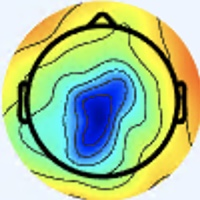

Values plotted in this chart, from the file beside it:
[238 245 255], [238 245 255], [238 245 255], [238 245 255], [238 245 255], [238 245 255], [238 245 255], [238 245 255], [238 245 255], [238 245 255], [238 245 255], [238 245 255], [238 245 255], [238 245 255], [238 245 255], [238 245 255], [237 246 255], [237 246 255], [237 246 255], [237 246 255], [237 246 255], [237 246 255], [237 246 255], [237 246 255]
[238 245 255], [238 245 255], [238 245 255], [238 245 255], [238 245 255], [238 245 255], [238 245 255], [238 245 255], [238 245 255], [238 245 255], [238 245 255], [238 245 255], [238 245 255], [238 245 255], [238 245 255], [238 245 255], [237 246 255], [237 246 255], [237 246 255], [237 246 255], [237 246 255], [237 246 255], [237 246 255], [237 246 255]
[238 245 255], [238 245 255], [238 245 255], [238 245 255], [238 245 255], [238 245 255], [238 245 255], [238 245 255], [238 245 255], [238 245 255], [238 245 255], [238 245 255], [238 245 255], [238 245 255], [238 245 255], [238 245 255], [237 246 255], [237 246 255], [237 246 255], [237 246 255], [237 246 255], [237 246 255], [237 246 255], [237 246 255]
[238 245 255], [238 245 255], [238 245 255], [238 245 255], [238 245 255], [238 245 255], [238 245 255], [238 245 255], [238 245 255], [238 245 255], [238 245 255], [238 245 255], [238 245 255], [238 245 255], [238 245 255], [238 245 255], [237 246 255], [237 246 255], [237 246 255], [237 246 255], [237 246 255], [237 246 255], [237 246 255], [237 246 255]
[238 245 255], [238 245 255], [238 245 255], [238 245 255], [238 245 255], [238 245 255], [238 245 255], [238 245 255], [238 245 255], [238 245 255], [238 245 255], [238 245 255], [238 245 255], [238 245 255], [238 245 255], [238 245 255], [237 246 255], [237 246 255], [237 246 255], [237 246 255], [237 246 255], [237 246 255], [237 246 253], [237 246 253]
[238 245 255], [238 245 255], [238 245 255], [238 245 255], [238 245 255], [238 245 255], [238 245 255], [238 245 255], [238 245 255], [238 245 255], [238 245 255], [238 245 255], [238 245 255], [238 245 255], [238 245 255], [238 245 255], [237 246 255], [237 246 255], [237 246 255], [237 246 255], [237 246 255], [237 246 255], [237 246 253], [237 246 253]
[238 245 255], [238 245 255], [238 245 255], [238 245 255], [238 245 255], [238 245 255], [238 245 255], [238 245 255], [238 245 255], [238 245 255], [238 245 255], [238 245 255], [238 245 255], [238 245 255], [238 245 255], [238 245 255], [237 246 253], [237 246 253], [237 246 253], [237 246 253], [237 246 253], [237 246 253], [237 246 253], [237 246 253]
[238 245 255], [238 245 255], [238 245 255], [238 245 255], [238 245 255], [238 245 255], [238 245 255], [238 245 255], [238 245 255], [238 245 255], [238 245 255], [238 245 255], [238 245 255], [238 245 255], [238 245 255], [238 245 255], [237 246 253], [237 246 253], [237 246 253], [237 246 253], [237 246 253], [237 246 253], [237 246 253], [237 246 253]
[238 245 255], [238 245 255], [238 245 255], [238 245 255], [238 245 255], [238 245 255], [238 245 255], [238 245 255], [238 245 255], [238 245 255], [238 245 255], [238 245 255], [238 245 255], [238 245 255], [238 245 255], [238 245 255], [238 245 253], [238 245 253], [238 245 253], [238 245 253], [238 245 253], [238 245 253], [238 245 253], [238 245 253]
[238 245 255], [238 245 255], [238 245 255], [238 245 255], [238 245 255], [238 245 255], [238 245 255], [238 245 255], [238 245 255], [238 245 255], [238 245 255], [238 245 255], [238 245 255], [238 245 255], [238 245 255], [238 245 255], [238 245 253], [238 245 253], [238 245 253], [238 245 253], [238 245 253], [238 245 253], [238 245 253], [238 245 253]
[238 245 255], [238 245 255], [238 245 255], [238 245 255], [238 245 255], [238 245 255], [238 245 255], [238 245 255], [238 245 255], [238 245 255], [238 245 255], [238 245 255], [238 245 255], [238 245 255], [238 245 255], [238 245 255], [238 245 253], [238 245 253], [238 245 253], [238 245 253], [238 245 253], [238 245 253], [238 245 253], [238 245 253]
[238 245 255], [238 245 255], [238 245 255], [238 245 255], [238 245 255], [238 245 255], [238 245 255], [238 245 255], [238 245 255], [238 245 255], [238 245 255], [238 245 255], [238 245 255], [238 245 255], [238 245 255], [238 245 255], [238 245 253], [238 245 253], [238 245 253], [238 245 253], [238 245 253], [238 245 253], [238 245 253], [238 245 253]
[238 245 255], [238 245 255], [238 245 255], [238 245 255], [238 245 255], [238 245 255], [238 245 255], [238 245 255], [238 245 255], [238 245 255], [238 245 255], [238 245 255], [238 245 255], [238 245 255], [238 245 255], [238 245 255], [238 245 253], [238 245 253], [238 245 253], [238 245 253], [238 245 253], [238 245 253], [238 245 253], [238 245 253]
[238 245 255], [238 245 255], [238 245 255], [238 245 255], [238 245 255], [238 245 255], [238 245 255], [238 245 255], [238 245 255], [238 245 255], [238 245 255], [238 245 255], [238 245 255], [238 245 255], [238 245 255], [238 245 255], [238 245 253], [238 245 253], [238 245 253], [237 244 252], [237 244 252], [237 244 252], [237 244 252], [238 245 253]
[238 245 255], [238 245 255], [238 245 255], [238 245 255], [238 245 255], [238 245 255], [238 245 255], [238 245 255], [238 245 255], [238 245 255], [238 245 255], [238 245 255], [238 245 255], [238 245 255], [238 245 255], [238 245 255], [238 245 253], [238 245 253], [237 244 252], [237 244 252], [237 244 252], [237 244 252], [237 244 254], [237 244 254]
[238 245 255], [238 245 255], [238 245 255], [238 245 255], [238 245 255], [238 245 255], [238 245 255], [238 245 255], [238 245 255], [238 245 255], [238 245 255], [238 245 255], [238 245 255], [238 245 255], [238 245 255], [238 245 255], [238 245 253], [238 245 253], [237 244 252], [237 244 252], [237 244 252], [237 244 252], [237 244 252], [237 244 252]
[238 245 255], [238 245 255], [238 245 255], [238 245 255], [238 245 255], [238 245 255], [238 245 255], [238 245 255], [238 245 255], [238 245 255], [238 245 255], [238 245 255], [238 245 255], [238 245 255], [238 245 255], [238 245 255], [238 245 255], [238 245 253], [240 245 251], [238 245 251], [237 244 252], [237 244 252], [237 244 250], [239 244 250]
[238 245 255], [238 245 255], [238 245 255], [238 245 255], [238 245 255], [238 245 255], [238 245 255], [238 245 255], [238 245 255], [238 245 255], [238 245 255], [238 245 255], [238 245 255], [238 245 255], [238 245 255], [238 245 255], [238 245 255], [238 245 253], [240 244 253], [238 245 253], [237 243 255], [237 243 255], [237 244 252], [239 244 250]
[238 245 255], [238 245 255], [238 245 255], [238 245 255], [238 245 255], [238 245 255], [238 245 255], [238 245 255], [238 245 255], [238 245 255], [238 245 255], [238 245 255], [238 245 255], [238 245 255], [238 245 255], [238 245 255], [237 246 255], [237 246 255], [238 245 255], [238 244 255], [238 244 255], [238 244 255], [238 244 255], [238 245 255]
[238 245 255], [238 245 255], [238 245 255], [238 245 255], [238 245 255], [238 245 255], [238 245 255], [238 245 255], [238 245 255], [238 245 255], [238 245 255], [238 245 255], [238 245 255], [238 245 255], [238 245 255], [238 245 255], [238 245 255], [238 245 255], [238 244 255], [238 244 255], [240 243 255], [240 243 255], [238 244 255], [238 245 255]
[238 245 255], [238 245 255], [238 245 255], [238 245 255], [238 245 255], [238 245 255], [238 245 255], [238 245 255], [238 245 255], [238 245 255], [238 245 255], [238 245 255], [238 245 255], [238 245 255], [238 245 255], [238 245 255], [240 244 255], [240 244 255], [240 244 255], [240 244 255], [238 244 255], [238 244 255], [238 245 255], [238 245 251]
[238 245 255], [238 245 255], [238 245 255], [238 245 255], [238 245 255], [238 245 255], [238 245 255], [238 245 255], [238 245 255], [238 245 255], [238 245 255], [238 245 255], [238 245 255], [238 245 255], [238 245 255], [238 245 255], [240 244 255], [240 244 255], [240 244 255], [238 245 255], [238 244 255], [238 244 255], [238 245 253], [239 246 252]
[238 245 255], [238 245 255], [238 245 255], [238 245 255], [238 245 255], [238 245 255], [238 245 255], [238 245 255], [238 245 255], [238 245 255], [238 245 255], [238 245 255], [238 245 255], [238 245 255], [238 245 255], [238 245 255], [240 244 255], [240 244 255], [240 244 253], [238 245 251], [237 246 253], [237 246 253], [238 247 252], [239 246 252]
[238 245 255], [238 245 255], [238 245 255], [238 245 255], [238 245 255], [238 245 255], [238 245 255], [238 245 255], [238 245 255], [238 245 255], [238 245 255], [238 245 255], [238 245 255], [238 245 255], [238 245 255], [238 245 255], [238 244 255], [238 245 255], [238 245 251], [237 246 251], [237 246 251], [237 248 254], [238 247 254], [238 247 254]
[238 245 255], [238 245 255], [238 245 255], [238 245 255], [238 245 255], [238 245 255], [238 245 255], [238 245 255], [238 245 255], [238 245 255], [238 245 255], [238 245 255], [238 245 255], [238 245 255], [238 245 255], [238 245 255], [237 245 255], [237 246 255], [237 246 253], [237 246 251], [237 246 253], [237 246 255], [236 246 255], [234 246 255]
[238 245 255], [238 245 255], [238 245 255], [238 245 255], [238 245 255], [238 245 255], [238 245 255], [238 245 255], [238 245 255], [238 245 255], [238 245 255], [238 245 255], [238 245 255], [238 245 255], [238 245 255], [238 245 255], [237 245 255], [237 246 255], [236 247 253], [237 246 253], [238 245 255], [238 244 255], [237 244 255], [234 246 255]
[238 245 255], [238 245 255], [238 245 255], [238 245 255], [238 245 255], [238 245 255], [238 245 255], [238 245 255], [238 245 255], [238 245 255], [238 245 255], [238 245 255], [238 245 255], [238 245 255], [238 245 255], [238 245 255], [240 244 255], [238 245 255], [237 246 253], [238 245 253], [240 244 255], [241 243 255], [240 243 255], [236 243 255]
[238 245 255], [238 245 255], [238 245 255], [238 245 255], [238 245 255], [238 245 255], [238 245 255], [238 245 255], [238 245 255], [238 245 255], [238 245 255], [238 245 255], [238 245 255], [238 245 255], [238 245 255], [240 244 255], [241 243 255], [241 244 253], [238 245 253], [240 244 253], [241 243 255], [243 242 255], [240 242 255], [237 243 255]
[238 245 255], [238 245 255], [238 245 255], [238 245 255], [238 245 255], [238 245 255], [238 245 255], [238 245 255], [238 245 255], [238 245 255], [238 245 255], [238 245 255], [238 245 255], [238 245 255], [238 245 255], [240 244 255], [243 243 253], [243 243 253], [241 244 253], [241 244 253], [243 243 253], [243 243 253], [240 242 254], [238 242 251]
[238 245 255], [238 245 255], [238 245 255], [238 245 255], [238 245 255], [238 245 255], [238 245 255], [238 245 255], [238 245 255], [238 245 255], [238 245 255], [238 245 255], [238 245 255], [238 245 255], [238 245 255], [240 244 255], [241 244 253], [241 244 253], [242 242 252], [241 244 253], [241 244 253], [240 243 250], [238 242 251], [237 241 250]
[238 245 255], [238 245 255], [238 245 255], [238 245 255], [238 245 255], [238 245 255], [238 245 255], [238 245 255], [238 245 255], [238 245 255], [238 245 255], [238 245 255], [238 245 255], [238 245 255], [238 245 255], [238 245 255], [238 245 253], [238 245 253], [242 242 254], [242 242 254], [240 244 253], [237 244 252], [235 244 253], [233 242 251]
[238 245 255], [238 245 255], [238 245 255], [238 245 255], [238 245 255], [238 245 255], [238 245 255], [238 245 255], [238 245 255], [238 245 255], [238 245 255], [238 245 255], [238 245 255], [238 245 255], [238 245 255], [238 245 255], [237 246 255], [237 244 254], [240 242 255], [242 242 254], [239 243 252], [237 244 252], [235 242 250], [234 241 249]
[238 245 253], [238 245 253], [238 245 253], [238 245 253], [237 246 255], [237 246 255], [237 246 255], [237 246 255], [237 246 255], [237 246 255], [237 246 255], [237 246 255], [238 245 253], [238 245 253], [237 244 252], [237 244 254], [236 242 254], [238 244 255], [239 241 254], [240 242 254], [240 243 252], [238 241 248], [239 242 249], [240 240 248]
[238 245 253], [238 245 253], [238 245 253], [238 245 253], [237 246 255], [237 246 255], [237 246 255], [237 246 255], [237 246 255], [237 246 255], [237 246 255], [237 246 255], [238 245 253], [238 245 253], [237 244 252], [237 244 254], [237 243 255], [240 244 255], [238 242 253], [239 243 252], [239 243 252], [237 242 248], [241 241 251], [241 240 248]
[238 245 255], [238 245 255], [238 245 255], [238 245 255], [237 246 255], [237 246 255], [237 245 255], [237 245 255], [237 245 255], [237 245 255], [237 246 255], [237 246 255], [238 245 255], [238 245 255], [237 244 254], [237 244 254], [239 243 252], [238 242 251], [234 241 251], [234 243 250], [233 242 249], [232 241 248], [239 243 255], [243 243 255]
[238 245 255], [238 245 255], [238 245 255], [238 245 255], [237 246 255], [237 246 255], [237 245 255], [237 245 255], [237 245 255], [237 245 255], [237 246 255], [237 246 255], [238 245 255], [238 245 255], [238 245 255], [238 245 253], [238 243 249], [237 242 246], [234 241 247], [234 243 250], [232 243 249], [232 241 250], [239 243 255], [243 242 248]
[238 244 255], [238 244 255], [238 244 255], [238 244 255], [237 245 255], [237 245 255], [237 245 255], [237 245 255], [237 245 255], [237 245 255], [237 246 255], [237 246 255], [238 245 255], [238 245 255], [238 245 255], [238 245 253], [239 244 247], [239 245 245], [239 244 247], [241 246 252], [237 243 255], [235 241 253], [238 243 247], [242 239 230]
[238 244 255], [238 244 255], [238 244 255], [238 244 255], [237 245 255], [237 245 255], [237 245 255], [237 245 255], [237 245 255], [237 246 255], [237 246 255], [237 246 255], [238 245 255], [238 245 255], [238 245 255], [238 245 251], [240 248 250], [241 247 247], [241 246 249], [241 246 252], [237 243 255], [238 245 253], [243 247 246], [248 241 222]
[238 244 255], [238 244 255], [238 245 255], [238 245 255], [238 245 255], [238 245 255], [237 246 255], [237 246 255], [237 246 255], [237 246 255], [237 246 255], [237 246 253], [237 246 253], [237 246 253], [237 246 253], [238 247 254], [240 249 254], [241 248 254], [240 247 255], [239 246 254], [235 246 252], [239 247 249], [247 248 242], [251 237 210]
[238 244 255], [238 244 255], [238 245 255], [238 245 255], [238 245 255], [238 245 255], [237 246 255], [237 246 253], [237 246 255], [237 246 253], [237 246 253], [237 246 253], [237 246 253], [237 246 253], [238 247 254], [238 247 254], [240 247 255], [242 249 255], [245 249 255], [244 249 255], [241 246 249], [244 245 239], [248 242 218], [249 227 178]
[238 245 255], [238 245 255], [238 245 255], [238 245 255], [239 246 254], [239 246 254], [238 245 253], [238 245 251], [237 246 253], [237 246 251], [237 246 251], [237 246 251], [237 246 253], [237 246 253], [238 247 254], [239 246 255], [243 245 255], [245 245 255], [244 247 254], [247 246 251], [252 246 248], [249 236 219], [231 210 155], [223 193 107]
[238 245 255], [238 245 255], [238 245 255], [239 246 254], [239 246 254], [239 246 252], [239 246 252], [239 246 252], [238 247 252], [238 247 252], [237 246 251], [237 246 251], [237 246 253], [237 246 253], [238 247 254], [239 246 254], [241 245 255], [241 243 255], [243 246 253], [250 246 245], [255 241 229], [251 223 184], [224 191 112], [207 169  62]
[238 245 253], [238 245 253], [238 245 253], [239 246 254], [239 246 254], [239 246 252], [239 246 252], [239 247 250], [239 247 250], [239 247 250], [238 247 252], [238 247 252], [237 246 251], [237 246 251], [237 246 253], [237 246 253], [235 244 249], [236 245 250], [242 246 255], [249 242 236], [252 226 191], [247 208 141], [233 189  94], [226 179  65]
[238 245 253], [238 245 253], [239 246 254], [239 246 254], [239 246 252], [239 246 252], [239 247 250], [239 247 250], [240 248 251], [239 247 250], [238 247 252], [238 247 252], [238 247 252], [237 246 251], [237 246 253], [236 245 252], [236 245 250], [235 243 245], [240 242 239], [243 231 207], [245 211 150], [240 195 104], [238 187  78], [236 185  67]
[238 245 255], [239 246 255], [239 246 254], [239 246 254], [239 246 252], [240 247 253], [240 247 253], [240 247 253], [240 247 253], [240 247 253], [238 247 252], [238 247 252], [238 247 254], [237 246 253], [235 245 254], [235 244 253], [237 241 250], [238 237 235], [239 231 208], [239 218 165], [235 198 110], [235 187  77], [237 191  71], [242 194  70]
[239 246 255], [239 246 255], [239 246 254], [239 246 254], [240 247 255], [240 247 253], [240 247 253], [240 247 253], [240 247 253], [240 247 253], [238 247 252], [238 247 252], [238 247 254], [237 246 253], [234 244 253], [234 243 250], [238 242 245], [241 235 221], [241 220 173], [235 204 124], [232 190  82], [233 187  65], [239 193  73], [239 194  75]
[239 246 255], [239 246 255], [239 246 255], [240 247 255], [240 247 255], [240 247 255], [240 247 253], [240 247 253], [240 247 253], [240 247 253], [238 247 254], [238 247 254], [238 247 255], [237 246 255], [234 244 254], [233 243 245], [240 246 234], [244 236 199], [241 212 136], [241 198  94], [243 199  76], [245 200  73], [238 195  80], [222 183  78]
[239 246 255], [239 246 255], [239 246 255], [240 247 255], [240 247 255], [240 247 255], [239 248 253], [239 248 253], [239 248 253], [240 247 253], [239 246 254], [239 246 254], [239 246 254], [238 245 255], [236 243 253], [237 242 238], [242 243 212], [247 235 175], [241 208 115], [231 189  77], [227 186  72], [223 182  74], [209 168  76], [188 152  66]
[237 246 253], [237 246 253], [239 246 254], [239 246 254], [239 246 255], [238 247 255], [237 248 252], [234 248 251], [235 246 250], [235 244 251], [237 241 252], [243 246 255], [241 244 253], [243 246 255], [242 245 254], [247 245 233], [252 236 185], [246 223 143], [229 202  99], [208 179  75], [162 130  45], [127  92  26], [122  82  31], [135  96  37]
[237 246 253], [237 246 253], [240 244 253], [241 245 255], [239 245 255], [238 246 255], [234 247 253], [233 247 250], [233 243 252], [232 240 251], [236 243 253], [241 245 254], [243 246 253], [244 245 249], [247 247 245], [247 241 217], [237 217 158], [220 193 112], [203 177  90], [169 145  57], [128 102  27], [101  71   7], [101  65  13], [123  88  20]
[238 245 255], [238 245 255], [240 244 255], [241 244 255], [239 244 255], [238 245 255], [236 245 254], [234 243 252], [231 238 254], [228 235 251], [232 240 251], [234 243 250], [241 250 255], [245 252 245], [248 252 225], [237 233 188], [187 170 116], [137 112  55], [117  89  39], [114  89  25], [153 129  41], [184 160  60], [188 160  61], [196 168  58]
[238 245 255], [237 244 254], [239 243 255], [240 243 255], [241 244 255], [238 243 255], [236 243 253], [234 241 251], [230 235 254], [229 236 254], [230 243 252], [231 244 250], [240 251 255], [246 254 243], [232 232 196], [212 205 151], [158 139  81], [114  89  32], [93 66 13], [112  85  18], [186 163  59], [247 223  99], [251 226  99], [248 221  88]
[237 246 253], [237 244 252], [239 243 252], [239 243 252], [240 244 255], [238 245 255], [236 243 249], [236 240 249], [235 238 255], [234 240 255], [231 245 254], [236 251 255], [242 255 255], [241 246 239], [186 177 148], [146 128  78], [158 136  63], [178 154  68], [182 157  67], [195 170  69], [224 200  76], [248 224  88], [251 225  89], [252 226  87]
[236 245 254], [236 245 252], [239 244 250], [239 244 250], [239 243 252], [237 244 252], [239 244 248], [239 244 250], [240 244 255], [239 245 255], [234 249 254], [239 255 255], [242 252 253], [235 233 220], [168 150 112], [126 101  35], [178 153  61], [231 205  95], [250 224 105], [255 231 104], [251 225  86], [245 220  76], [244 219  75], [246 221  77]
[235 245 255], [236 244 255], [237 244 254], [238 242 253], [238 242 254], [239 243 255], [240 244 253], [241 246 252], [241 249 252], [245 255 255], [240 255 252], [240 251 245], [233 234 226], [227 216 188], [201 176 110], [193 163  67], [218 189  71], [247 219  84], [254 227  86], [254 228  81], [250 224  75], [245 219  70], [248 224  76], [251 227  79]
[236 244 255], [236 245 254], [237 244 254], [238 242 253], [237 241 253], [239 243 255], [241 245 255], [241 248 254], [243 253 254], [244 255 254], [240 252 248], [239 245 233], [230 225 195], [225 206 150], [230 199 106], [241 206  86], [249 220  84], [251 223  77], [251 226  72], [247 222  67], [251 226  74], [248 224  74], [250 226  76], [251 227  77]
[236 243 249], [237 245 248], [240 245 249], [239 244 248], [240 243 250], [241 244 251], [241 245 254], [239 246 254], [239 252 255], [238 252 255], [236 244 247], [237 236 216], [235 224 162], [235 212 118], [243 211  92], [249 213  77], [251 223  79], [250 225  73], [250 227  72], [248 227  74], [248 226  78], [249 227  81], [251 229  81], [252 231  78]
[241 244 249], [242 246 249], [242 246 249], [240 244 247], [242 243 248], [243 243 251], [242 245 254], [239 246 254], [236 249 255], [237 248 250], [235 239 238], [236 231 199], [239 223 136], [242 218  96], [250 218  81], [253 218  74], [250 223  74], [250 224  75], [250 226  74], [249 228  77], [249 229  82], [250 230  83], [252 233  79], [254 236  78]
[244 243 251], [245 244 250], [244 245 247], [243 244 248], [244 242 255], [245 243 255], [242 244 255], [239 246 255], [235 249 252], [237 248 244], [236 237 223], [237 227 178], [240 222 114], [245 219  80], [251 220  77], [251 221  73], [251 223  77], [251 225  78], [252 228  78], [250 230  79], [249 232  82], [250 235  80], [253 239  78], [254 241  75]
[244 243 251], [245 244 250], [244 245 247], [244 245 249], [245 243 255], [246 243 255], [242 244 255], [238 245 255], [236 245 252], [238 246 235], [239 235 197], [239 227 151], [243 223 102], [245 219  74], [248 220  74], [249 221  75], [252 224  80], [252 226  81], [251 230  79], [252 233  79], [251 236  81], [252 240  80], [252 243  78], [254 245  78]
[243 244 248], [244 245 249], [243 247 250], [245 246 251], [246 246 255], [245 244 255], [241 243 255], [238 240 253], [236 238 251], [238 239 223], [241 234 162], [243 231 119], [248 225  93], [246 219  76], [247 222  78], [250 225  81], [252 228  80], [254 230  80], [253 233  82], [253 237  80], [253 241  79], [253 244  81], [253 245  84], [252 247  85]
... 139 more rows
